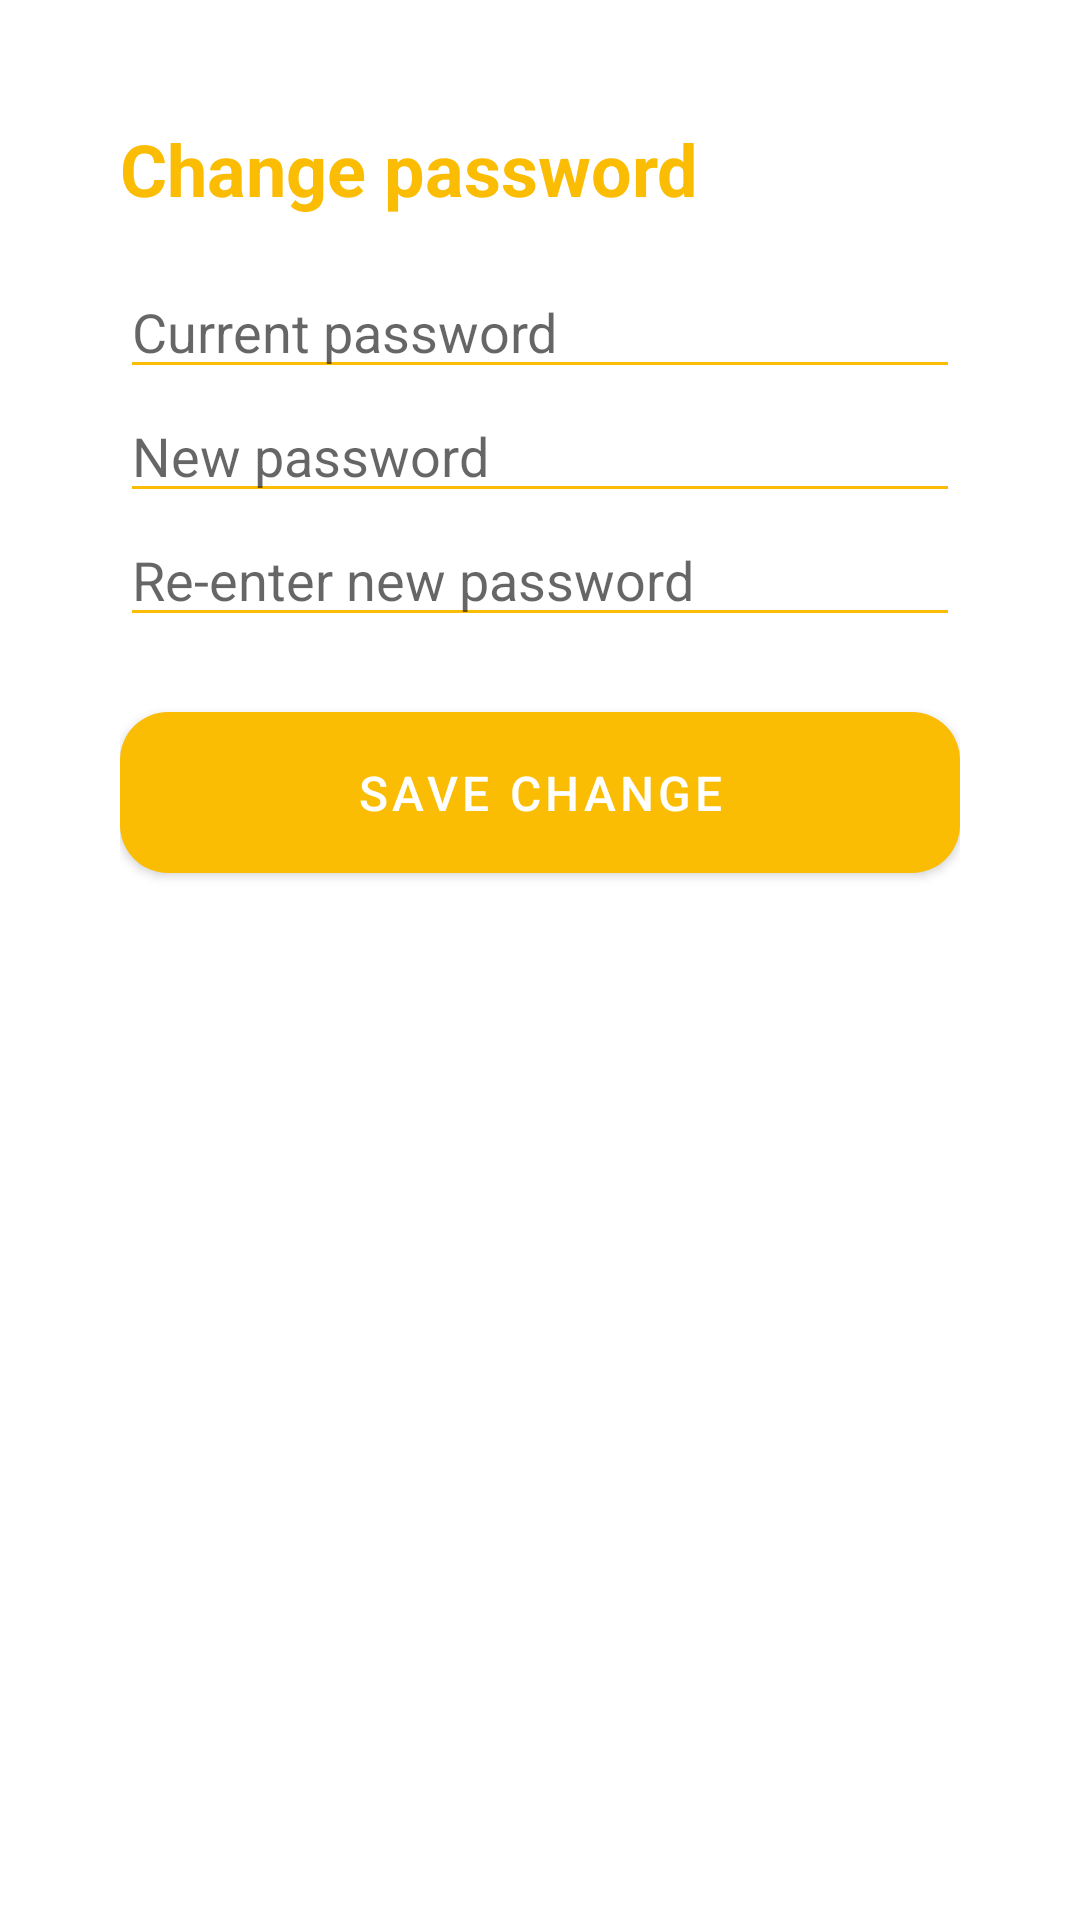

Layout XML and referenced resources for this Android screen:
<!-- AndroidManifest.xml: application theme Theme.Note -->
<!-- res/layout/fragment_change_password.xml -->
<?xml version="1.0" encoding="utf-8"?>
<ScrollView xmlns:android="http://schemas.android.com/apk/res/android"
    xmlns:app="http://schemas.android.com/apk/res-auto"
    android:layout_width="match_parent"
    android:layout_height="match_parent">

    <LinearLayout
        android:id="@+id/change_password_container"
        android:layout_width="match_parent"
        android:layout_height="wrap_content"
        android:layout_marginStart="40dp"
        android:layout_marginTop="40dp"
        android:layout_marginEnd="40dp"
        android:orientation="vertical">

        <TextView
            android:id="@+id/title"
            android:layout_width="wrap_content"
            android:layout_height="wrap_content"
            android:layout_marginBottom="16dp"
            android:text="@string/change_password"
            android:textColor="@color/primaryColor"
            android:textSize="24sp"
            android:textStyle="bold" />

        <EditText
            android:id="@+id/edt_curr_password"
            android:layout_width="match_parent"
            android:layout_height="wrap_content"
            android:autofillHints=""
            android:backgroundTint="@color/primaryColor"
            android:hint="@string/current_password"
            android:inputType="textPassword" />

        <EditText
            android:id="@+id/edt_new_password"
            android:layout_width="match_parent"
            android:layout_height="wrap_content"
            android:autofillHints="password"
            android:backgroundTint="@color/primaryColor"
            android:hint="@string/new_password"
            android:inputType="textPassword" />

        <EditText
            android:id="@+id/edt_new_password_2"
            android:layout_width="match_parent"
            android:layout_height="wrap_content"
            android:autofillHints="password"
            android:backgroundTint="@color/primaryColor"
            android:hint="@string/re_enter_new_password"
            android:inputType="textPassword" />

        <TextView
            android:id="@+id/change_password_error"
            android:layout_width="match_parent"
            android:layout_height="wrap_content"
            android:textColor="@color/errorColor" />

        <com.google.android.material.button.MaterialButton
            android:id="@+id/btn_save_change"
            android:layout_width="match_parent"
            android:layout_height="wrap_content"
            android:paddingVertical="16dp"
            android:text="@string/save_change"
            android:textSize="16sp"
            app:backgroundTint="@color/primaryColor"
            app:cornerRadius="16dp" />

        <com.google.android.material.progressindicator.CircularProgressIndicator
            android:id="@+id/load"
            android:layout_width="wrap_content"
            android:layout_height="wrap_content"
            android:layout_gravity="center"
            android:layout_marginStart="16dp"
            android:layout_marginTop="16dp"
            android:layout_marginEnd="16dp"
            android:layout_marginBottom="16dp"
            android:indeterminate="true"
            android:visibility="invisible" />
    </LinearLayout>
</ScrollView>
<!-- resources referenced by this layout -->
<resources>
  <color name="errorColor">#d11a2a</color>
  <color name="primaryColor">#FBBC04</color>
  <string name="change_password">Change password</string>
  <string name="current_password">Current password</string>
  <string name="new_password">New password</string>
  <string name="re_enter_new_password">Re-enter new password</string>
  <string name="save_change">Save change</string>
  <style name="Theme.Note" parent="Theme.MaterialComponents.DayNight.DarkActionBar">
          
          <item name="colorPrimary">@color/primaryColor</item>
          <item name="colorPrimaryVariant">@color/primaryColor</item>
          <item name="colorOnPrimary">@color/white</item>
          
          <item name="colorSecondary">@color/teal_200</item>
          <item name="colorSecondaryVariant">@color/teal_700</item>
          <item name="colorOnSecondary">@color/black</item>
          
          <item name="android:statusBarColor">?attr/colorPrimaryVariant</item>
          
      </style>
  <color name="white">#FFFFFFFF</color>
  <color name="teal_200">#FF03DAC5</color>
  <color name="teal_700">#FF018786</color>
  <color name="black">#FF000000</color>
</resources>
